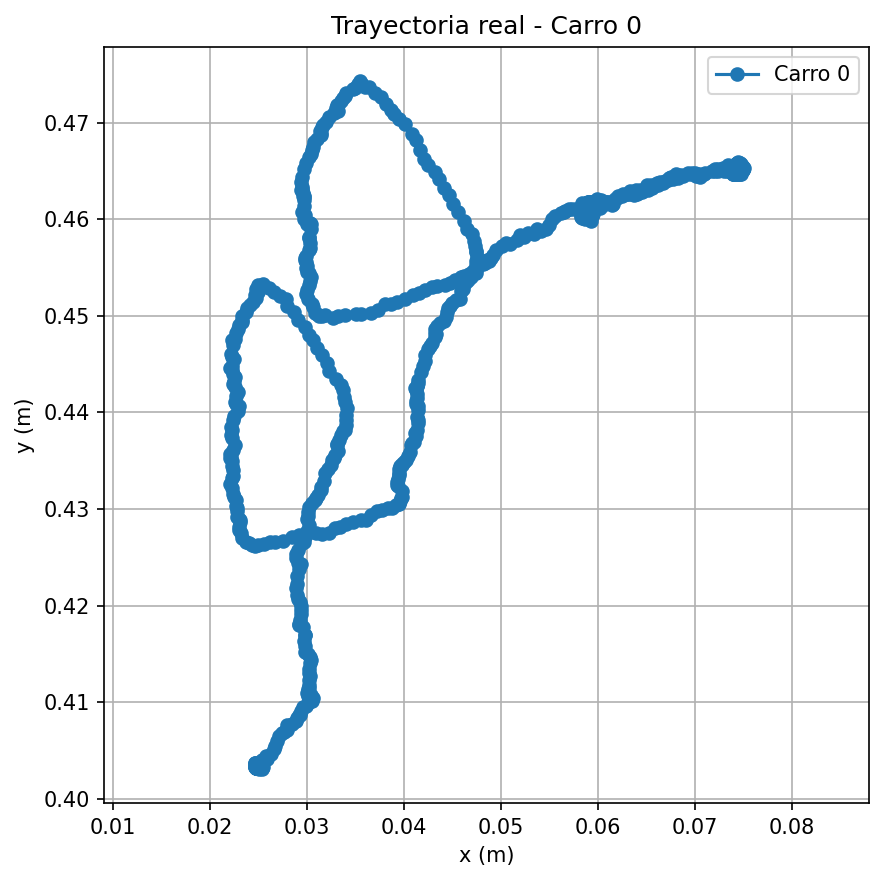

Source data for this figure (header and first rows):
time, x, y
0.01067, 0.05838, 0.4617
0.08117, 0.05864, 0.4614
0.13, 0.05873, 0.4614
0.1997, 0.05867, 0.4613
0.23, 0.05859, 0.4614
0.2979, 0.05857, 0.4612
0.3291, 0.05856, 0.461
0.3581, 0.05839, 0.4608
0.3895, 0.05868, 0.4606
0.4168, 0.05865, 0.4607
0.4735, 0.05858, 0.4609
0.5053, 0.05878, 0.4608
0.5327, 0.05852, 0.461
0.5667, 0.0587, 0.4612
0.5957, 0.05851, 0.461
0.6255, 0.05834, 0.461
0.6559, 0.05862, 0.4609
0.6862, 0.05843, 0.4609
0.7216, 0.05864, 0.4609
0.7513, 0.05856, 0.4612
0.7828, 0.05837, 0.4612
0.8155, 0.05848, 0.461
0.8525, 0.05855, 0.4609
0.8841, 0.05852, 0.4611
0.9169, 0.0585, 0.4612
0.9478, 0.05821, 0.461
1.064, 0.05853, 0.4609
1.099, 0.05844, 0.4607
1.172, 0.05849, 0.4608
1.2, 0.05847, 0.4611
1.231, 0.05852, 0.461
1.262, 0.05871, 0.461
2.059, 0.05847, 0.4611
2.099, 0.0586, 0.4614
2.204, 0.05854, 0.4613
2.291, 0.05851, 0.4613
2.326, 0.05873, 0.4611
2.363, 0.05865, 0.4611
2.394, 0.05869, 0.4609
2.43, 0.0586, 0.4611
2.472, 0.05878, 0.461
2.542, 0.05873, 0.4609
2.57, 0.05874, 0.4608
2.6, 0.05875, 0.4607
2.632, 0.05888, 0.4608
2.662, 0.05864, 0.4607
2.692, 0.05842, 0.4608
2.729, 0.05878, 0.461
2.766, 0.05858, 0.4609
2.794, 0.0584, 0.4609
2.818, 0.05846, 0.4609
2.848, 0.05855, 0.4607
2.883, 0.05837, 0.4609
2.914, 0.05829, 0.4609
2.945, 0.05829, 0.4612
2.97, 0.05859, 0.461
3.001, 0.05871, 0.4612
3.03, 0.0587, 0.461
3.062, 0.05848, 0.4611
3.09, 0.05861, 0.4614
... 4,545 more rows
